Photos from the image-classification dataset "images" in the GitHub repository cstorm125/choco-raisin. Its 2 classes are: chocolate chip, raisin.

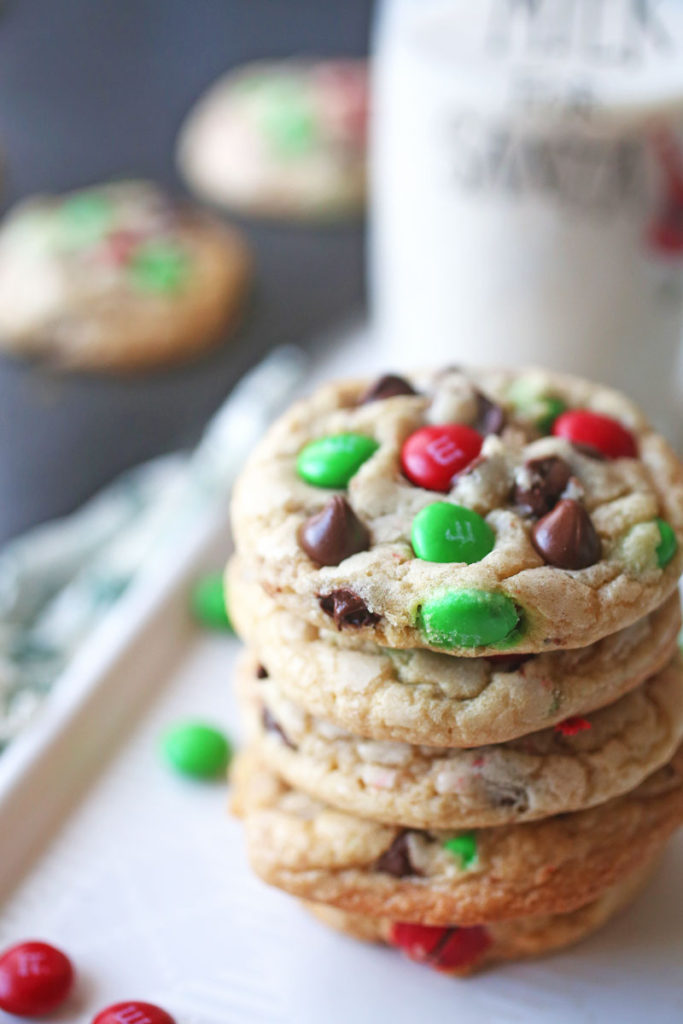
Label: chocolate chip

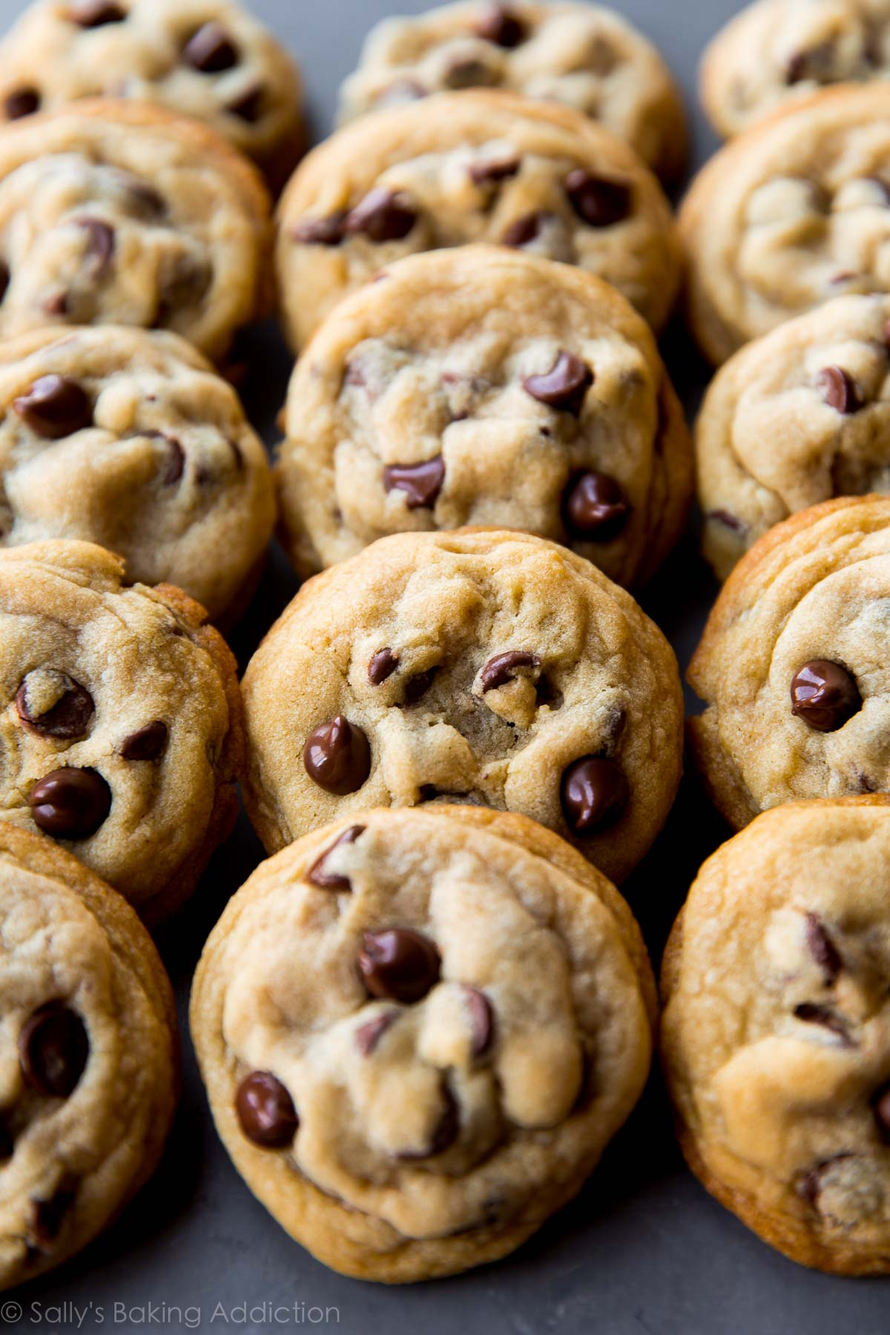
Label: chocolate chip

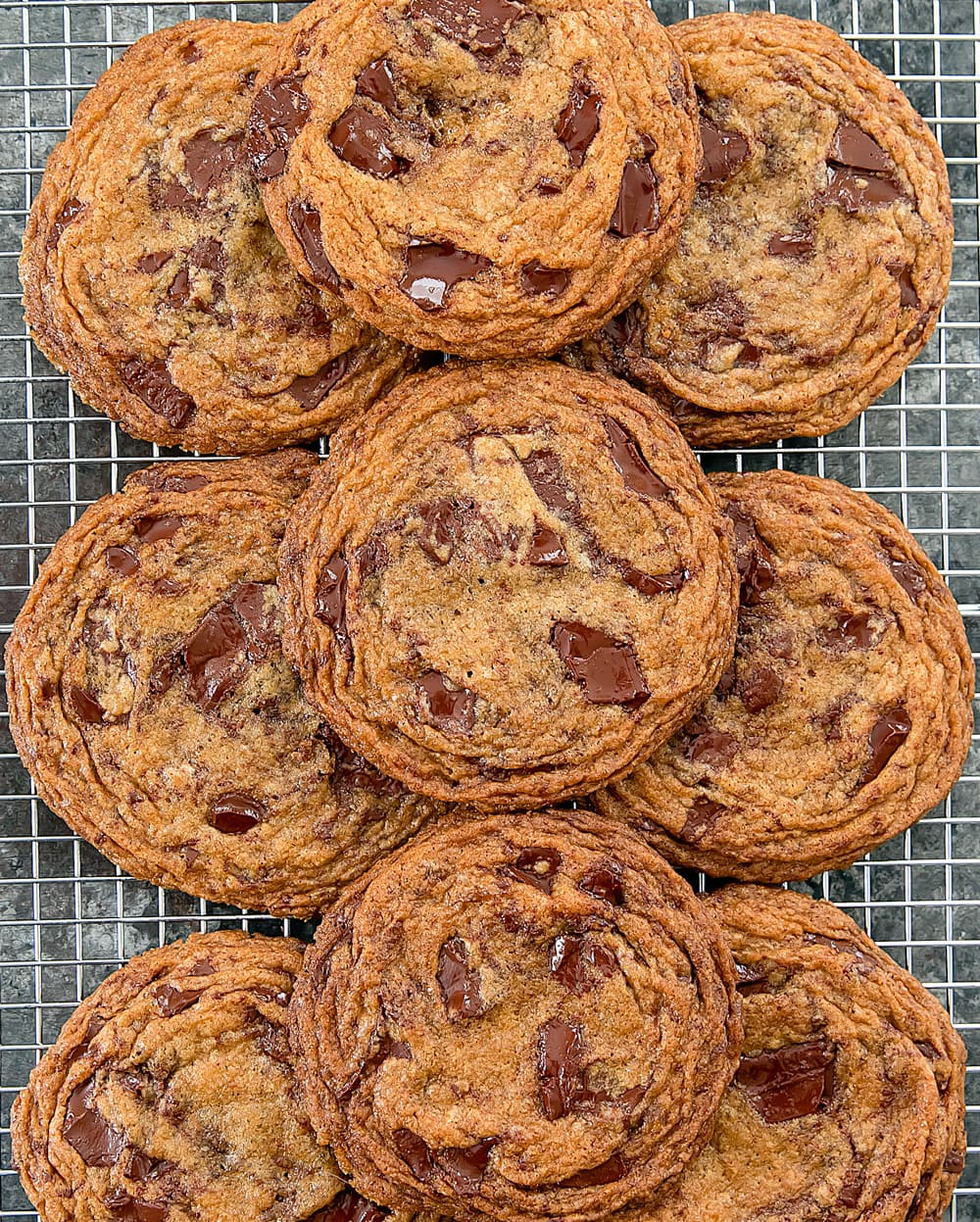
Label: chocolate chip

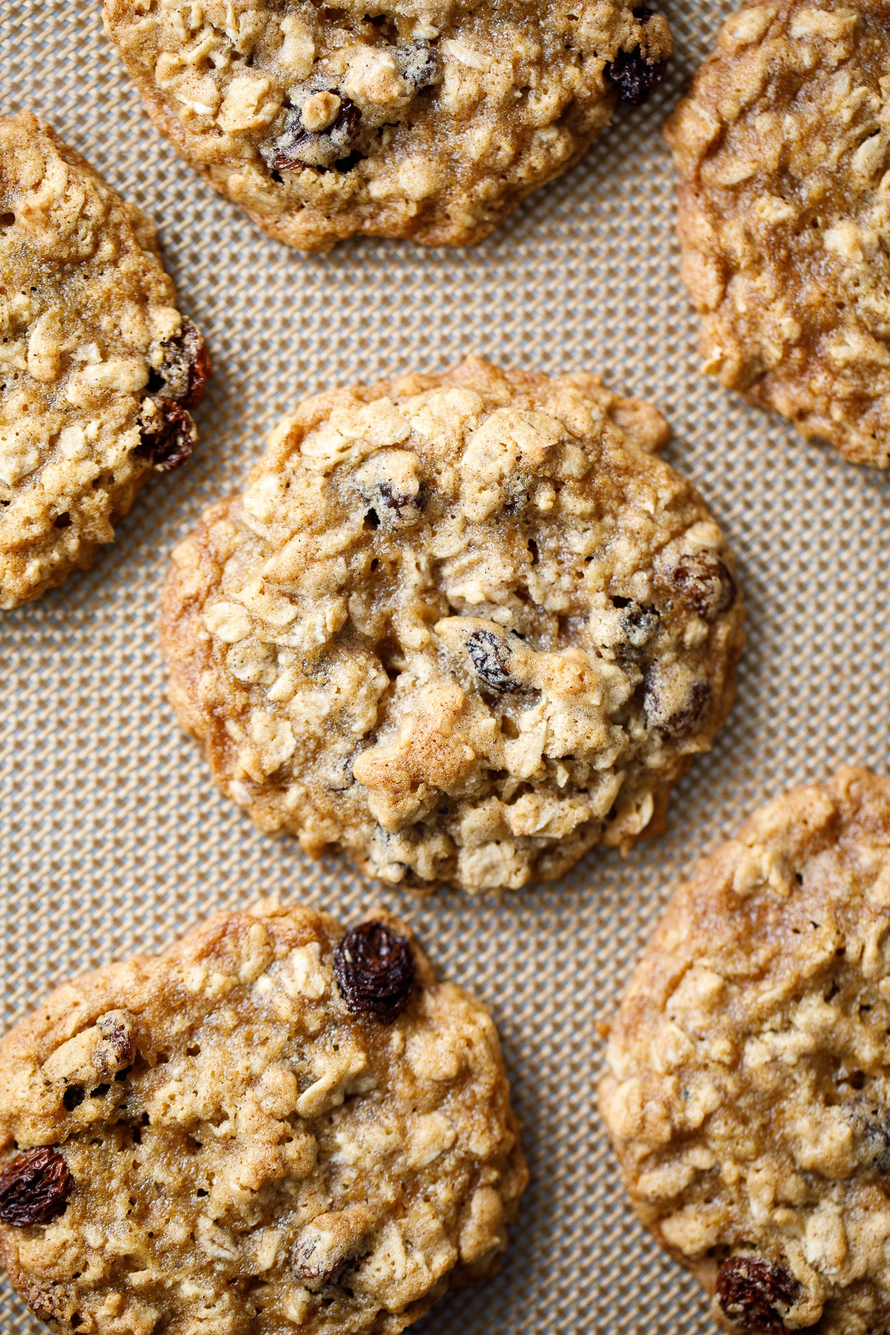
Label: raisin

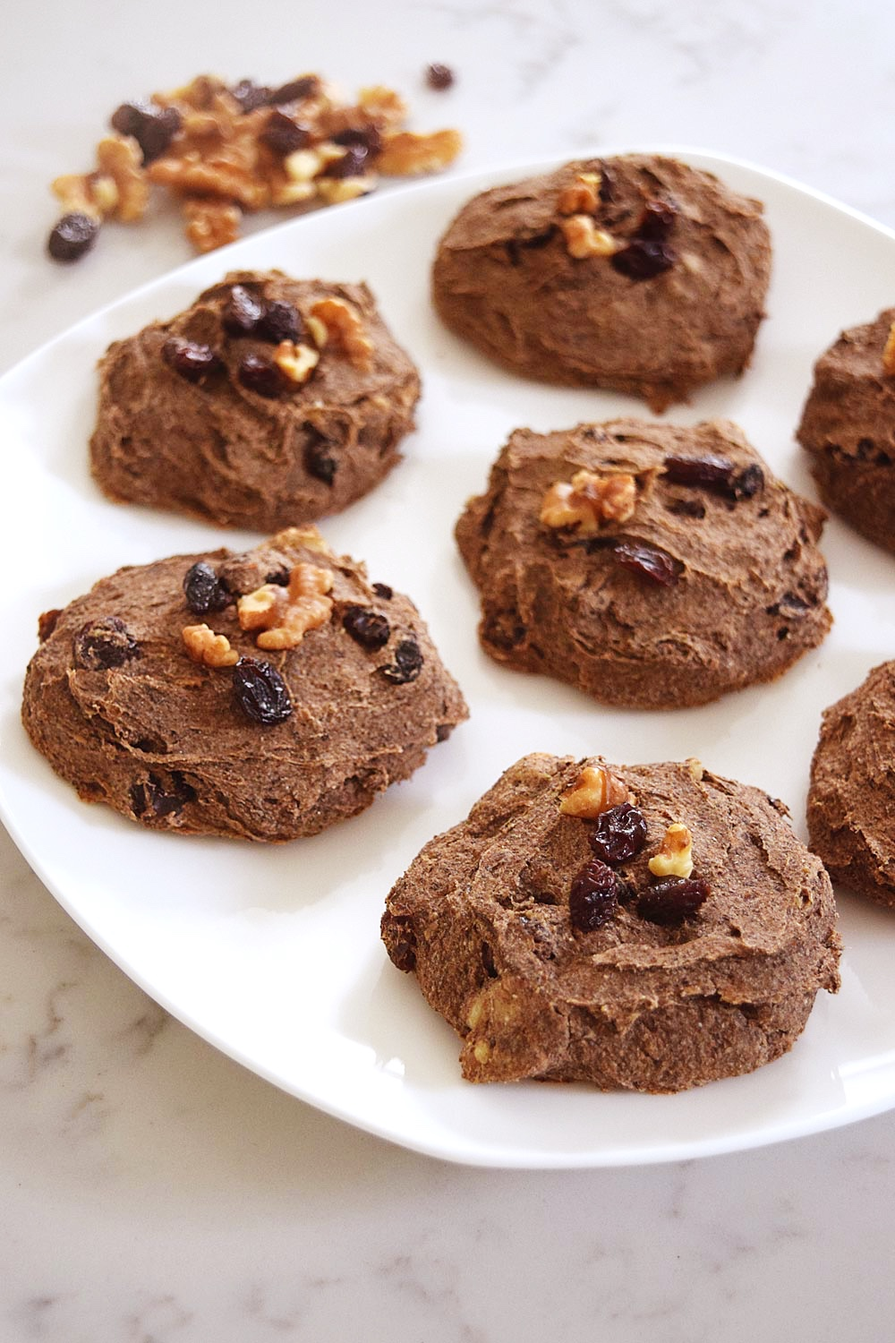
Label: raisin

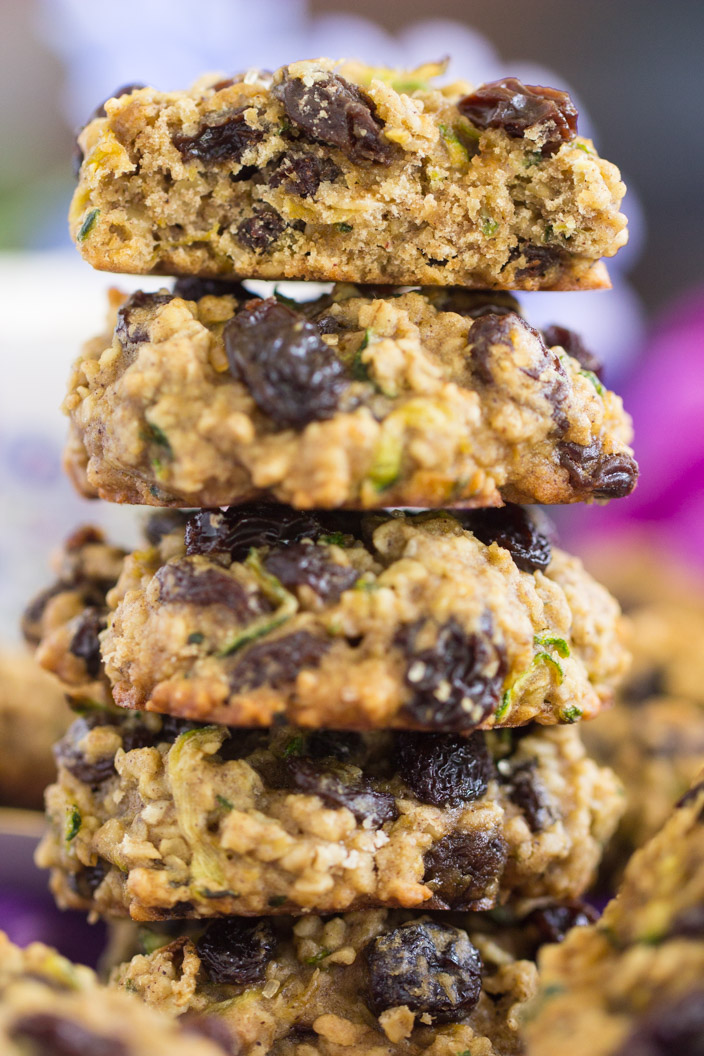
Label: raisin
